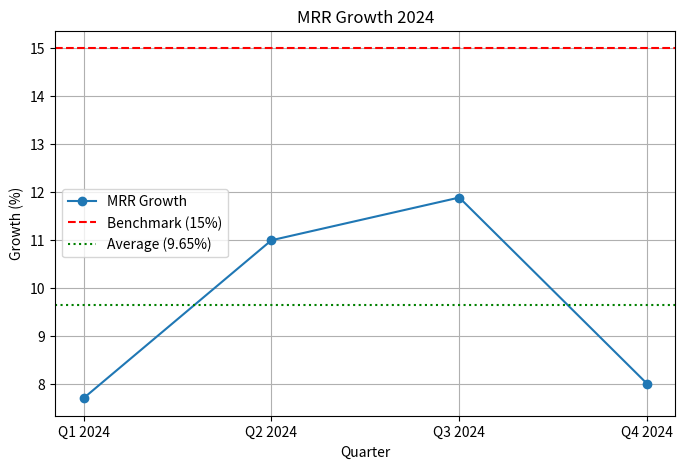

Reproduce this figure in Python.
# Jules/Codex assisted analysis script
# Author: [email redacted]

import matplotlib.pyplot as plt
import os

quarters = ["Q1 2024", "Q2 2024", "Q3 2024", "Q4 2024"]
mrr_growth = [7.71, 11.00, 11.89, 8.01]
benchmark = 15.0

avg_growth = sum(mrr_growth) / len(mrr_growth)
print(f"Computed average MRR growth: {avg_growth:.2f}%")

plt.figure(figsize=(8,5))
plt.plot(quarters, mrr_growth, marker='o', label="MRR Growth")
plt.axhline(benchmark, color="red", linestyle="--", label="Benchmark (15%)")
plt.axhline(avg_growth, color="green", linestyle=":", label=f"Average ({avg_growth:.2f}%)")
plt.title("MRR Growth 2024")
plt.xlabel("Quarter")
plt.ylabel("Growth (%)")
plt.legend()
plt.grid(True)

os.makedirs("visuals", exist_ok=True)
plt.savefig("visuals/mrr_growth_2024.png")
